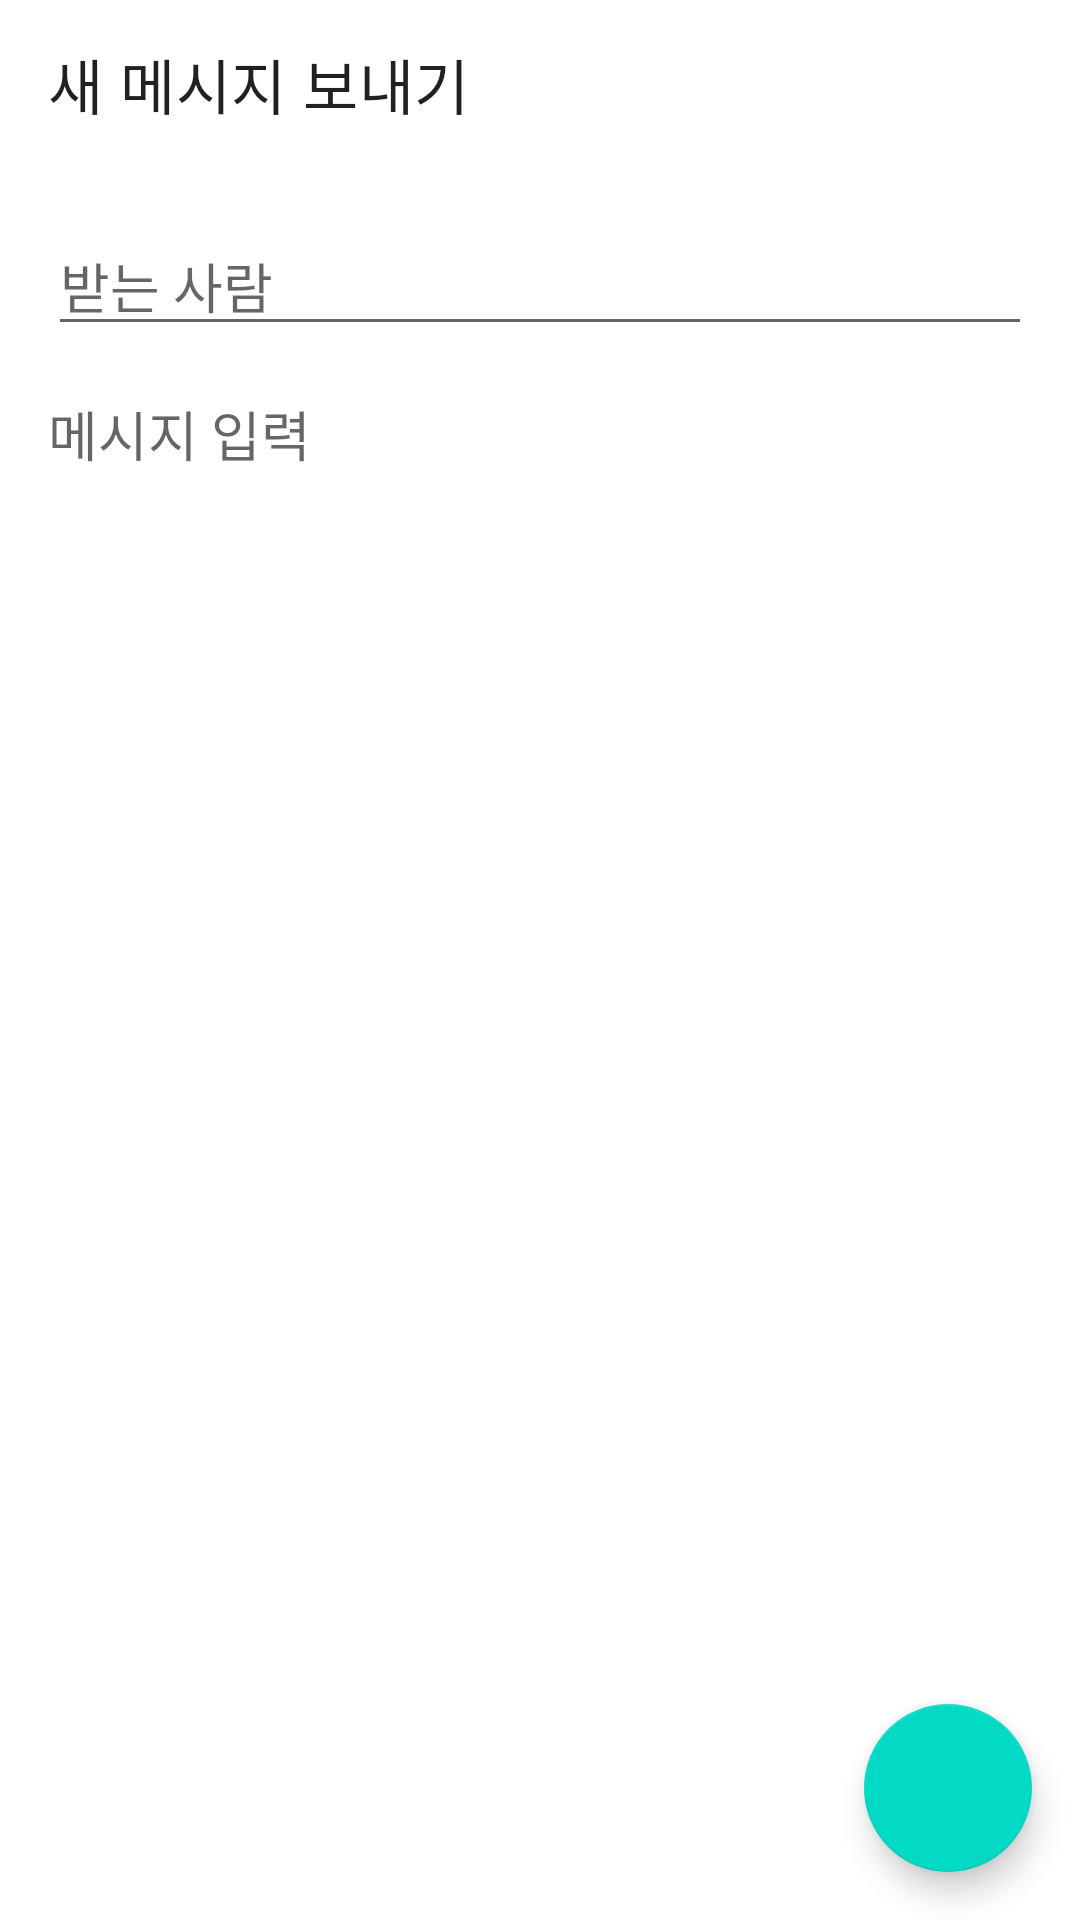

Reconstruct the res/layout file that produces this screen, plus the resources it refers to.
<!-- AndroidManifest.xml: application theme AppTheme -->
<!-- res/layout/activity_message.xml -->
<?xml version="1.0" encoding="utf-8"?>
<androidx.constraintlayout.widget.ConstraintLayout xmlns:android="http://schemas.android.com/apk/res/android"
    xmlns:app="http://schemas.android.com/apk/res-auto"
    xmlns:tools="http://schemas.android.com/tools"
    android:layout_width="match_parent"
    android:layout_height="match_parent"
    android:background="#FFFFFF"
    tools:context=".MessageActivity">

    <androidx.appcompat.widget.Toolbar
        android:id="@+id/message_toolbar"
        android:layout_width="0dp"
        android:layout_height="wrap_content"
        android:background="#FFFFFF"
        android:minHeight="?attr/actionBarSize"
        android:theme="?attr/actionBarTheme"
        app:layout_constraintEnd_toEndOf="parent"
        app:layout_constraintStart_toStartOf="parent"
        app:layout_constraintTop_toTopOf="parent"
        app:title="새 메시지 보내기" />

    <EditText
        android:id="@+id/message_et_phone"
        android:layout_width="0dp"
        android:layout_height="wrap_content"
        android:layout_marginStart="16dp"
        android:layout_marginTop="16dp"
        android:layout_marginEnd="16dp"
        android:ems="10"
        android:hint="받는 사람"
        android:inputType="phone"
        app:layout_constraintEnd_toEndOf="parent"
        app:layout_constraintStart_toStartOf="parent"
        app:layout_constraintTop_toBottomOf="@+id/message_toolbar" />

    <EditText
        android:id="@+id/message_et_content"
        android:layout_width="0dp"
        android:layout_height="0dp"
        android:layout_marginStart="16dp"
        android:layout_marginTop="16dp"
        android:layout_marginEnd="16dp"
        android:layout_marginBottom="16dp"
        android:background="@null"
        android:ems="10"
        android:gravity="top|left"
        android:hint="메시지 입력"
        android:inputType="text"
        app:layout_constraintBottom_toBottomOf="parent"
        app:layout_constraintEnd_toEndOf="parent"
        app:layout_constraintStart_toStartOf="parent"
        app:layout_constraintTop_toBottomOf="@+id/message_et_phone" />

    <com.google.android.material.floatingactionbutton.FloatingActionButton
        android:id="@+id/message_fab_send"
        android:layout_width="wrap_content"
        android:layout_height="wrap_content"
        android:layout_marginEnd="16dp"
        android:layout_marginBottom="16dp"
        android:clickable="true"
        app:layout_constraintBottom_toBottomOf="parent"
        app:layout_constraintEnd_toEndOf="parent"
        app:srcCompat="@drawable/ic_send" />
</androidx.constraintlayout.widget.ConstraintLayout>
<!-- resources referenced by this layout -->
<resources>
  <style name="AppTheme" parent="Theme.MaterialComponents.Light.NoActionBar">
          
          <item name="colorPrimary">@color/colorPrimary</item>
          <item name="colorPrimaryDark">@color/colorPrimaryDark</item>
          <item name="colorAccent">@color/colorAccent</item>
          <item name="android:statusBarColor">#FFFFFF</item>
          <item name="android:windowLightStatusBar">true</item>
      </style>
  <!-- not gathered from this repository: default colours our renderer supplied (Android Studio template values) -->
  <color name="colorPrimary">#FF6200EE</color>
  <color name="colorPrimaryDark">#FF3700B3</color>
  <color name="colorAccent">#FF03DAC5</color>
</resources>
